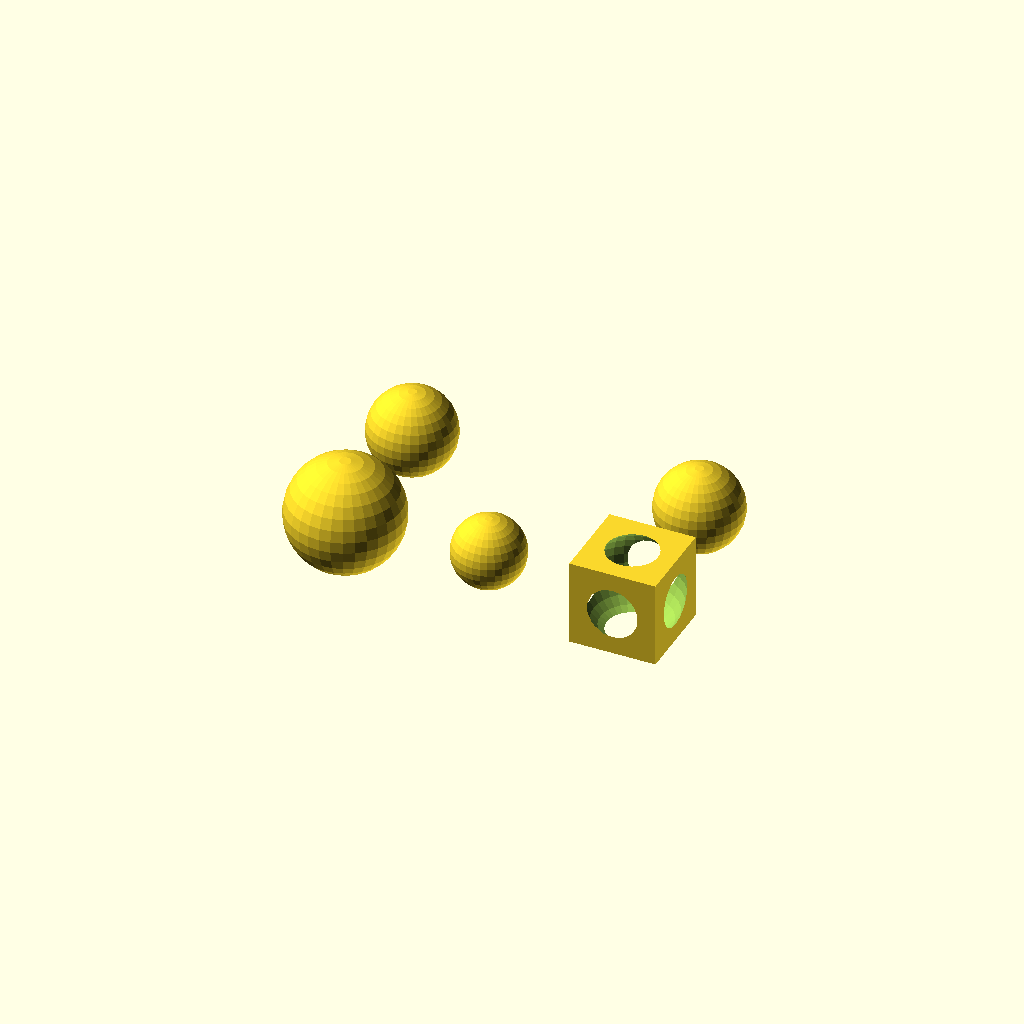
Cell 1: rendered with the file's own defaults.
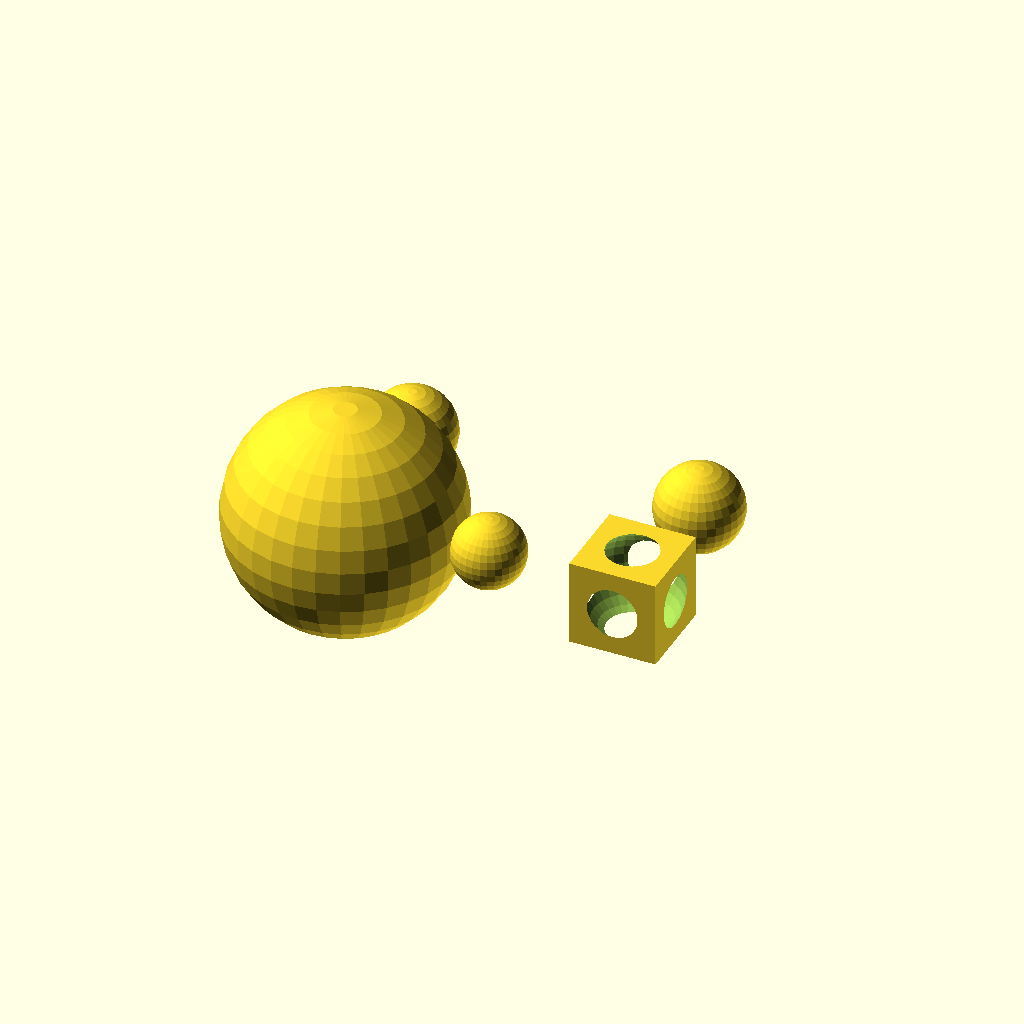
Cell 2: the same model with r = 16.
All cells are drawn from one camera (rotation 55°, 0°, 25°, orthographic, colour scheme Cornfield), so only the parameter changes between them.
The OpenSCAD source (tests/if_else_test.scad):
// if/else control flow test — V2 Tier 2b
// Each scene is a translate() block; comment out all but one to isolate.
$fn = 32;

// ─── Scene 1 (0, 0, 0): if true → sphere visible ─────────────────────────────
show_sphere = 1;
translate([0, 0, 0])
    if (show_sphere) sphere(r = 6);

// ─── Scene 2 (20, 0, 0): if false → nothing rendered ─────────────────────────
translate([20, 0, 0])
    if (0) sphere(r = 6);

// ─── Scene 3 (40, 0, 0): if/else — variable selects shape ────────────────────
use_cube = 0;
translate([40, 0, 0])
    if (use_cube) cube([10, 10, 10], center = true);
    else          sphere(r = 6);

// ─── Scene 4 (0, -20, 0): expression condition ───────────────────────────────
r = 8;
translate([0, -20, 0])
    if (r > 5) sphere(r = r);
    else       cube([r, r, r], center = true);

// ─── Scene 5 (20, -20, 0): chained if/else if/else ───────────────────────────
mode = 2;
translate([20, -20, 0])
    if (mode == 1)      cube([8, 8, 8], center = true);
    else if (mode == 2) sphere(r = 5);
    else                cylinder(h = 10, r = 3, center = true);

// ─── Scene 6 (40, -20, 0): if wrapping a boolean op ─────────────────────────
hollow = 1;
translate([40, -20, 0])
    if (hollow)
        difference() {
            cube([12, 12, 12], center = true);
            sphere(r = 7);
        }
    else
        cube([12, 12, 12], center = true);
Parameter table extracted from the source (name, type, default, range or options):
show_sphere: number, default 1
use_cube: number, default 0
r: number, default 8
mode: number, default 2
hollow: number, default 1
